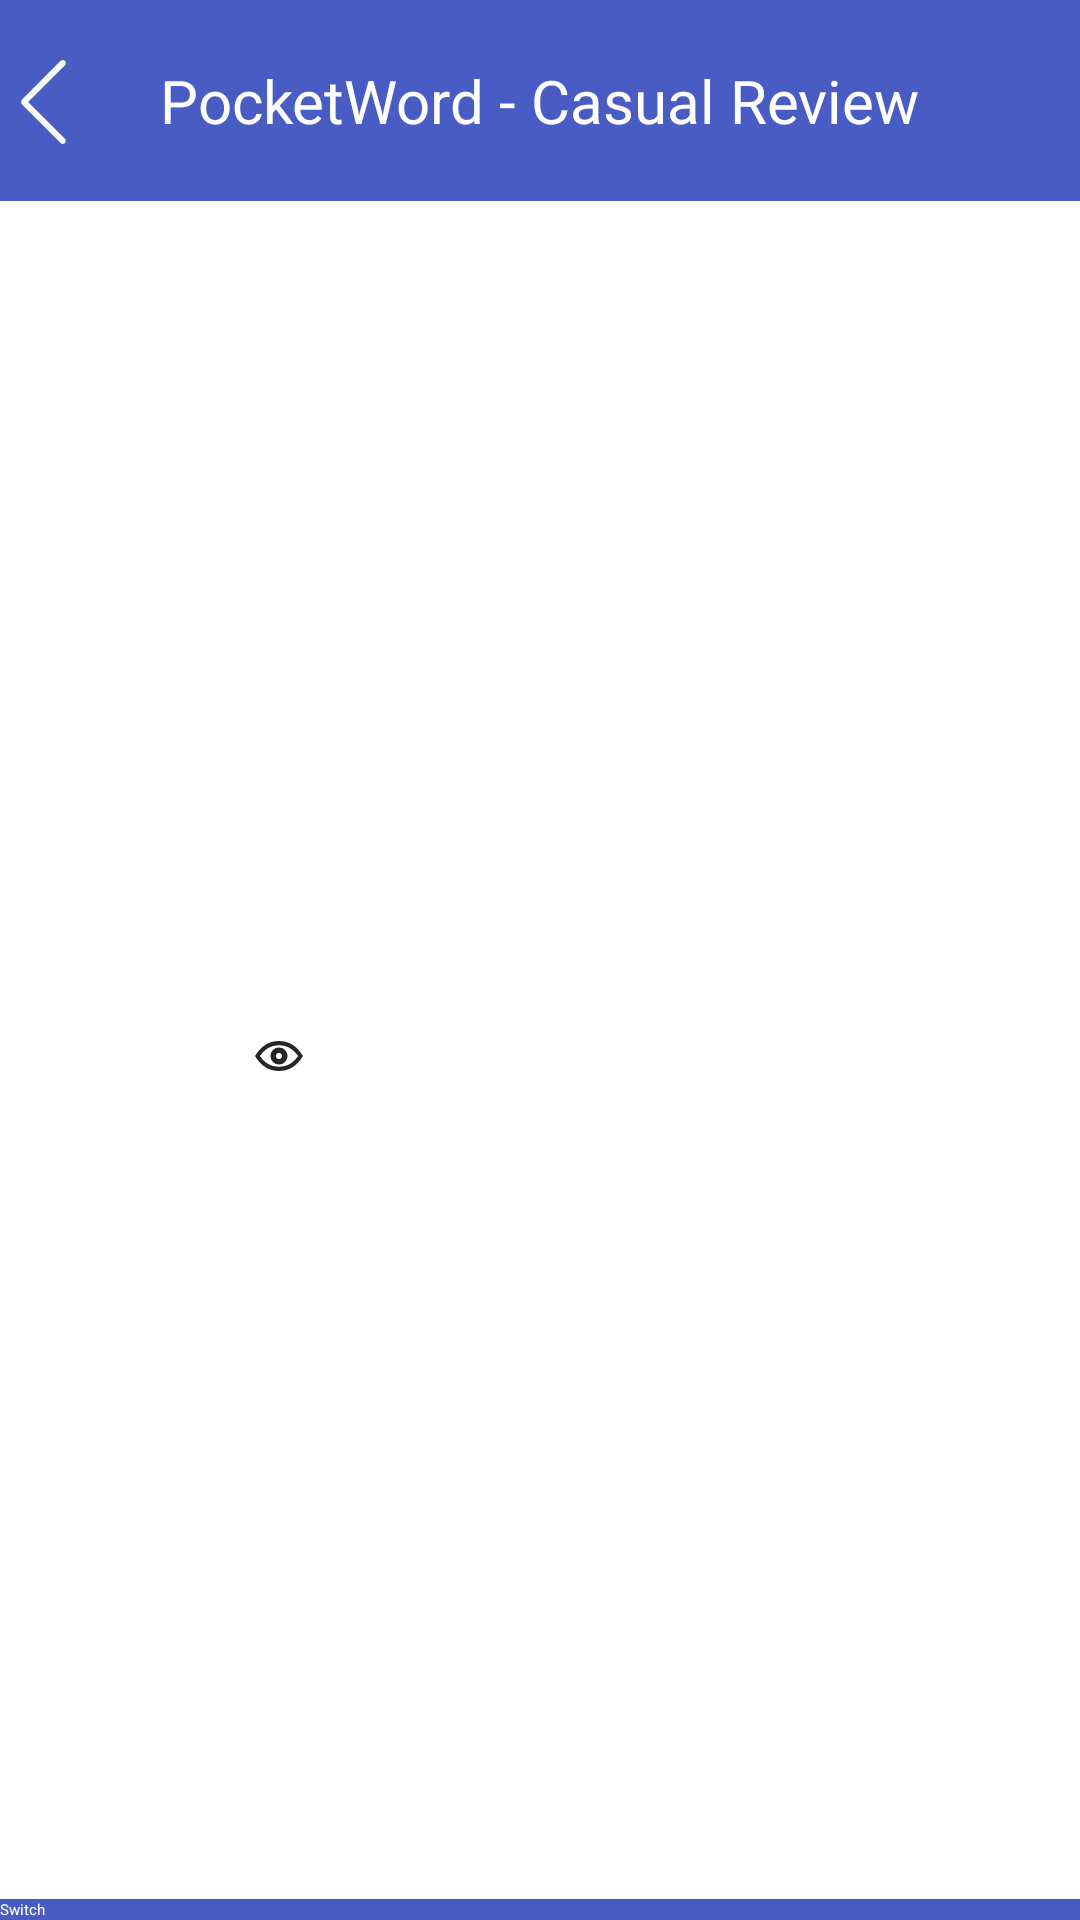

Produce the Android XML layout that renders to this screen, including the resource entries it uses.
<!-- AndroidManifest.xml: application theme Theme.PocketNote -->
<!-- res/layout/activity_casual_review.xml -->
<?xml version="1.0" encoding="utf-8"?>
<RelativeLayout xmlns:android="http://schemas.android.com/apk/res/android"
    xmlns:app="http://schemas.android.com/apk/res-auto"
    xmlns:tools="http://schemas.android.com/tools"
    android:layout_width="match_parent"
    android:layout_height="match_parent"
    tools:context=".wordlist.CasualReview">
    <RelativeLayout
        android:layout_width="match_parent"
        android:layout_height="wrap_content"
        android:background="@color/theme_color">
        <ImageButton
            android:id="@+id/btn_review_back"
            android:layout_height="wrap_content"
            android:layout_width="wrap_content"
            android:src="@drawable/ic_back"
            android:background="@color/theme_color"
            android:layout_alignParentStart="true"
            android:layout_marginTop="18dp"
            android:layout_marginStart="5dp"
            android:contentDescription="@string/back_text"
            />
        <TextView
            android:id="@+id/textview_welcome_review"
            android:layout_width="wrap_content"
            android:layout_height="wrap_content"
            android:text="@string/pocketnote_welcome_casual_review"
            android:textSize="20sp"
            android:padding="20dp"
            android:background="@color/theme_color"
            android:textColor="@color/white"
            android:layout_centerInParent="true"
            />
    </RelativeLayout>

    <RelativeLayout
        android:layout_width="240dp"
        android:layout_height="120dp"
        android:orientation="vertical"
        android:padding="10dp"
        android:layout_centerInParent="true"
        android:id="@+id/wordview_word"
        android:translationZ="1dp"
        android:elevation="1dp"
        android:background="@drawable/word_view_shape">

        <TextView
            android:id="@+id/tv_review_word"
            android:layout_width="wrap_content"
            android:layout_height="wrap_content"
            android:padding="5dp"
            android:textSize="24sp"
            android:textStyle="bold"
            android:layout_alignParentStart="true"
            android:layout_alignParentTop="true"
            />

        <TextView
            android:id="@+id/tv_review_translation"
            android:layout_width="wrap_content"
            android:layout_height="wrap_content"
            android:padding="5dp"
            android:textSize="15sp"
            android:layout_alignParentBottom="true"
            />
        <ImageButton
            android:id="@+id/btn_see_translation"
            android:layout_width="wrap_content"
            android:layout_height="wrap_content"
            android:layout_alignParentBottom="true"
            android:layout_toEndOf="@+id/tv_review_translation"
            android:src="@drawable/eye"
            android:background="@color/white"
            android:padding="5dp"
            android:layout_marginBottom="5dp"
            />


        <TextView
            android:id="@+id/tv_review_pos"
            android:layout_width="wrap_content"
            android:layout_height="wrap_content"
            android:textSize="12sp"
            android:textStyle="italic"
            android:layout_marginTop="15dp"
            android:layout_toEndOf="@+id/tv_review_word"
            />

    </RelativeLayout>

    <Button
        android:id="@+id/btn_switchword"
        android:layout_height="wrap_content"
        android:layout_width="match_parent"
        android:text="@string/btn_switchword"
        android:textAllCaps="false"
        android:background="@color/theme_color"
        android:textColor="@color/white"
        android:layout_alignParentBottom="true"
        style="?android:attr/buttonStyle"
        />
</RelativeLayout>
<!-- resources referenced by this layout -->
<resources>
  <color name="theme_color">#485cc4</color>
  <color name="white">#FFFFFFFF</color>
  <!-- drawable eye (drawable) -->
  <?xml version="1.0" encoding="utf-8"?>
  <vector xmlns:android="http://schemas.android.com/apk/res/android"
      android:width="16dp"
      android:height="16dp"
      android:viewportWidth="1024"
      android:viewportHeight="1024">
  
      <path
          android:fillColor="#262626"
          android:pathData="M512 283.456c-165.248 0-299.392 74.304-408.128 228.864 107.2 154.112 241.28 228.224 408.128 228.224 166.848 0 300.928-74.112 408.128-228.224C811.392 357.76 677.248 283.52 512 283.52zM512 832c-213.888 0-384.512-106.688-512-320 129.408-213.312 300.032-320 512-320 211.968 0 382.592 106.688 512 320-127.488 213.312-298.112 320-512 320z m0-137.152a182.848 182.848 0 1 0 0-365.696 182.848 182.848 0 0 0 0 365.696zM512 576a64 64 0 1 1 0-128 64 64 0 0 1 0 128z" />
  </vector>
  <!-- drawable ic_back (drawable) -->
  <?xml version="1.0" encoding="utf-8"?>
  <vector xmlns:android="http://schemas.android.com/apk/res/android"
      android:width="32dp"
      android:height="32dp"
      android:viewportWidth="1024"
      android:viewportHeight="1024">
  
      <path
          android:fillColor="#ffffff"
          android:pathData="M532.526499 904.817574L139.506311 511.797385 532.526499 118.777197c12.258185-12.258185 12.432147-32.892131-0.187265-45.51052-12.707416-12.707416-32.995485-12.703323-45.511543-0.187265L75.166957 484.739123c-7.120165 7.120165-10.163477 17.065677-8.990768 26.624381-1.500167 9.755178 1.5104 20.010753 8.990768 27.491121l411.660734 411.660734c12.258185 12.258185 32.892131 12.432147 45.511543-0.187265 12.707416-12.707416 12.7023-32.995485 0.187265-45.51052z" />
  </vector>
  <!-- drawable word_view_shape (drawable) -->
  <?xml version="1.0" encoding="utf-8"?>
  <shape xmlns:android="http://schemas.android.com/apk/res/android" android:shape="rectangle" >
      <corners
          android:radius="16dp"
          />
      <solid
          android:color="#ffffff"
          />
      <size
          android:width="360dp"
          android:height="240dp"
          />
      <stroke
          android:color="@color/theme_color"
          />
  
  </shape>
  <string name="back_text">back</string>
  <string name="btn_switchword">Switch</string>
  <string name="pocketnote_welcome_casual_review">PocketWord - Casual Review</string>
  <style name="Theme.PocketNote" parent="Theme.MaterialComponents.DayNight.Bridge">
          <item name="android:colorAccent">@color/theme_color</item>
          <item name="android:colorPrimaryDark">@color/theme_color</item>
          <item name="android:colorPrimary">@color/theme_color</item>
      </style>
</resources>
